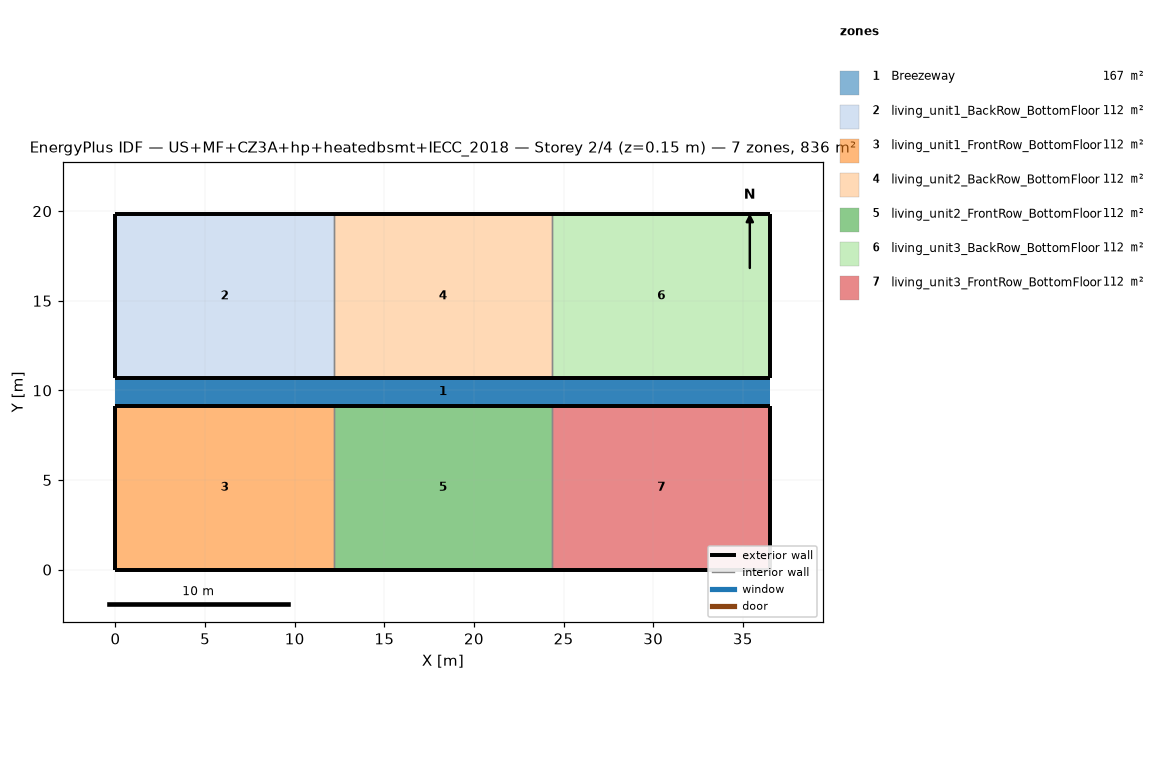
=== STOREY PLAN SPEC (per zone: floor XY polygon, exterior-wall plan segments, windows/doors) ===
zone 1: Breezeway  (167.0 m²)
  floor: (36.54, 9.16) (0.00, 9.16) (0.00, 10.68) (36.54, 10.68)
  floor: (36.54, 9.16) (0.00, 9.16) (0.00, 10.68) (36.54, 10.68)
  floor: (36.54, 9.16) (0.00, 9.16) (0.00, 10.68) (36.54, 10.68)
zone 2: living_unit1_BackRow_BottomFloor  (111.5 m²)
  floor: (12.18, 10.68) (0.00, 10.68) (0.00, 19.84) (12.18, 19.84)
  exterior wall: (0.00, 10.68) – (12.18, 10.68)  [12.2 m]
  exterior wall: (12.18, 19.84) – (0.00, 19.84)  [12.2 m]
  exterior wall: (0.00, 19.84) – (0.00, 10.68)  [9.2 m]
  interior walls: 1
zone 3: living_unit1_FrontRow_BottomFloor  (111.5 m²)
  floor: (12.18, 0.00) (0.00, 0.00) (0.00, 9.16) (12.18, 9.16)
  exterior wall: (0.00, 0.00) – (12.18, 0.00)  [12.2 m]
  exterior wall: (12.18, 9.16) – (0.00, 9.16)  [12.2 m]
  exterior wall: (0.00, 9.16) – (0.00, 0.00)  [9.2 m]
  interior walls: 1
zone 4: living_unit2_BackRow_BottomFloor  (111.5 m²)
  floor: (24.36, 10.68) (12.18, 10.68) (12.18, 19.84) (24.36, 19.84)
  exterior wall: (12.18, 10.68) – (24.36, 10.68)  [12.2 m]
  exterior wall: (24.36, 19.84) – (12.18, 19.84)  [12.2 m]
  interior walls: 2
zone 5: living_unit2_FrontRow_BottomFloor  (111.5 m²)
  floor: (24.36, 0.00) (12.18, 0.00) (12.18, 9.16) (24.36, 9.16)
  exterior wall: (12.18, 0.00) – (24.36, 0.00)  [12.2 m]
  exterior wall: (24.36, 9.16) – (12.18, 9.16)  [12.2 m]
  interior walls: 2
zone 6: living_unit3_BackRow_BottomFloor  (111.5 m²)
  floor: (36.54, 10.68) (24.36, 10.68) (24.36, 19.84) (36.54, 19.84)
  exterior wall: (24.36, 10.68) – (36.54, 10.68)  [12.2 m]
  exterior wall: (36.54, 10.68) – (36.54, 19.84)  [9.2 m]
  exterior wall: (36.54, 19.84) – (24.36, 19.84)  [12.2 m]
  interior walls: 1
zone 7: living_unit3_FrontRow_BottomFloor  (111.5 m²)
  floor: (36.54, 0.00) (24.36, 0.00) (24.36, 9.16) (36.54, 9.16)
  exterior wall: (24.36, 0.00) – (36.54, 0.00)  [12.2 m]
  exterior wall: (36.54, 0.00) – (36.54, 9.16)  [9.2 m]
  exterior wall: (36.54, 9.16) – (24.36, 9.16)  [12.2 m]
  interior walls: 1

=== DERIVED (storey summary) ===
Building: US+MF+CZ3A+hp+heatedbsmt+IECC_2018
Storey: 2 of 4  (floor level z = 0.15 m)
Storey gross floor area: 836.2 m²
Zones on this storey: 7
  - Breezeway: floor 167.0 m²
  - living_unit1_BackRow_BottomFloor: floor 111.5 m²; exterior wall 33.5 m (86.9 m²); WWR 0.0%
  - living_unit1_FrontRow_BottomFloor: floor 111.5 m²; exterior wall 33.5 m (86.9 m²); WWR 0.0%
  - living_unit2_BackRow_BottomFloor: floor 111.5 m²; exterior wall 24.4 m (63.1 m²); WWR 0.0%
  - living_unit2_FrontRow_BottomFloor: floor 111.5 m²; exterior wall 24.4 m (63.1 m²); WWR 0.0%
  - living_unit3_BackRow_BottomFloor: floor 111.5 m²; exterior wall 33.5 m (86.9 m²); WWR 0.0%
  - living_unit3_FrontRow_BottomFloor: floor 111.5 m²; exterior wall 33.5 m (86.9 m²); WWR 0.0%
Zone adjacency (shared interzone walls):
  - living_unit1_BackRow_BottomFloor ↔ living_unit2_BackRow_BottomFloor
  - living_unit1_FrontRow_BottomFloor ↔ living_unit2_FrontRow_BottomFloor
  - living_unit2_BackRow_BottomFloor ↔ living_unit3_BackRow_BottomFloor
  - living_unit2_FrontRow_BottomFloor ↔ living_unit3_FrontRow_BottomFloor